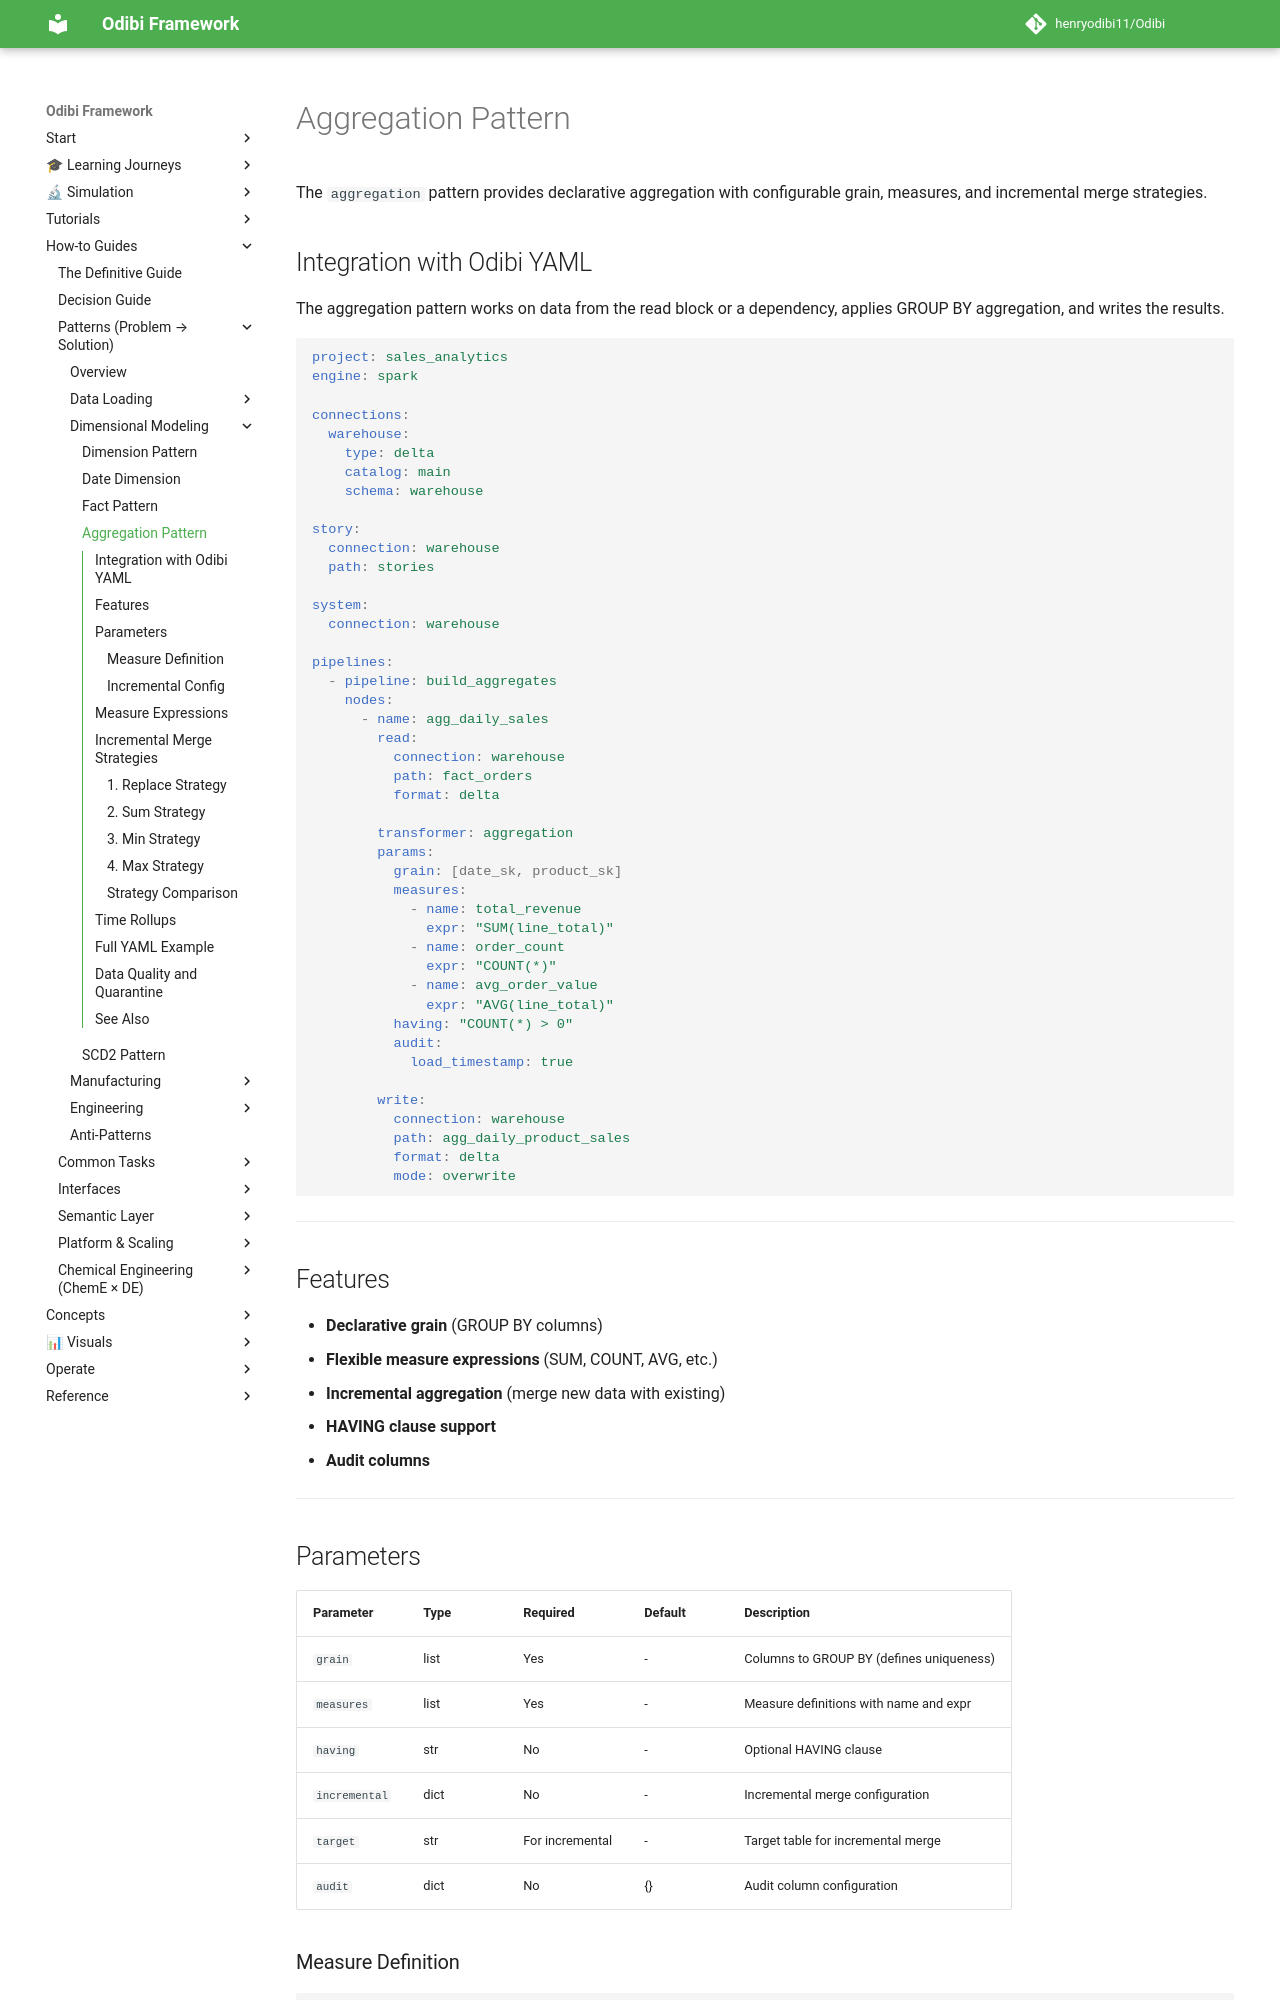

repository: henryodibi11/Odibi · page: patterns/aggregation/index.html · generator: mkdocs

# Aggregation Pattern

The `aggregation` pattern provides declarative aggregation with configurable grain, measures, and incremental merge strategies.

## Integration with Odibi YAML

The aggregation pattern works on data from the read block or a dependency, applies GROUP BY aggregation, and writes the results.

```yaml
project: sales_analytics
engine: spark

connections:
  warehouse:
    type: delta
    catalog: main
    schema: warehouse

story:
  connection: warehouse
  path: stories

system:
  connection: warehouse

pipelines:
  - pipeline: build_aggregates
    nodes:
      - name: agg_daily_sales
        read:
          connection: warehouse
          path: fact_orders
          format: delta

        transformer: aggregation
        params:
          grain: [date_sk, product_sk]
          measures:
            - name: total_revenue
              expr: "SUM(line_total)"
            - name: order_count
              expr: "COUNT(*)"
            - name: avg_order_value
              expr: "AVG(line_total)"
          having: "COUNT(*) > 0"
          audit:
            load_timestamp: true

        write:
          connection: warehouse
          path: agg_daily_product_sales
          format: delta
          mode: overwrite
```

---

## Features

- **Declarative grain** (GROUP BY columns)
- **Flexible measure expressions** (SUM, COUNT, AVG, etc.)
- **Incremental aggregation** (merge new data with existing)
- **HAVING clause support**
- **Audit columns**

---

## Parameters

| Parameter | Type | Required | Default | Description |
|-----------|------|----------|---------|-------------|
| `grain` | list | Yes | - | Columns to GROUP BY (defines uniqueness) |
| `measures` | list | Yes | - | Measure definitions with name and expr |
| `having` | str | No | - | Optional HAVING clause |
| `incremental` | dict | No | - | Incremental merge configuration |
| `target` | str | For incremental | - | Target table for incremental merge |
| `audit` | dict | No | {} | Audit column configuration |

### Measure Definition

```yaml
params:
  measures:
    - name: total_revenue      # Output column name
      expr: "SUM(line_total)"  # SQL aggregation expression
```

### Incremental Config

```yaml
params:
  incremental:
    timestamp_column: order_date  # Column to identify new data
    merge_strategy: replace       # "replace", "sum", "min", or "max" (default: "replace")
  target: warehouse.agg_daily_sales
```

---
